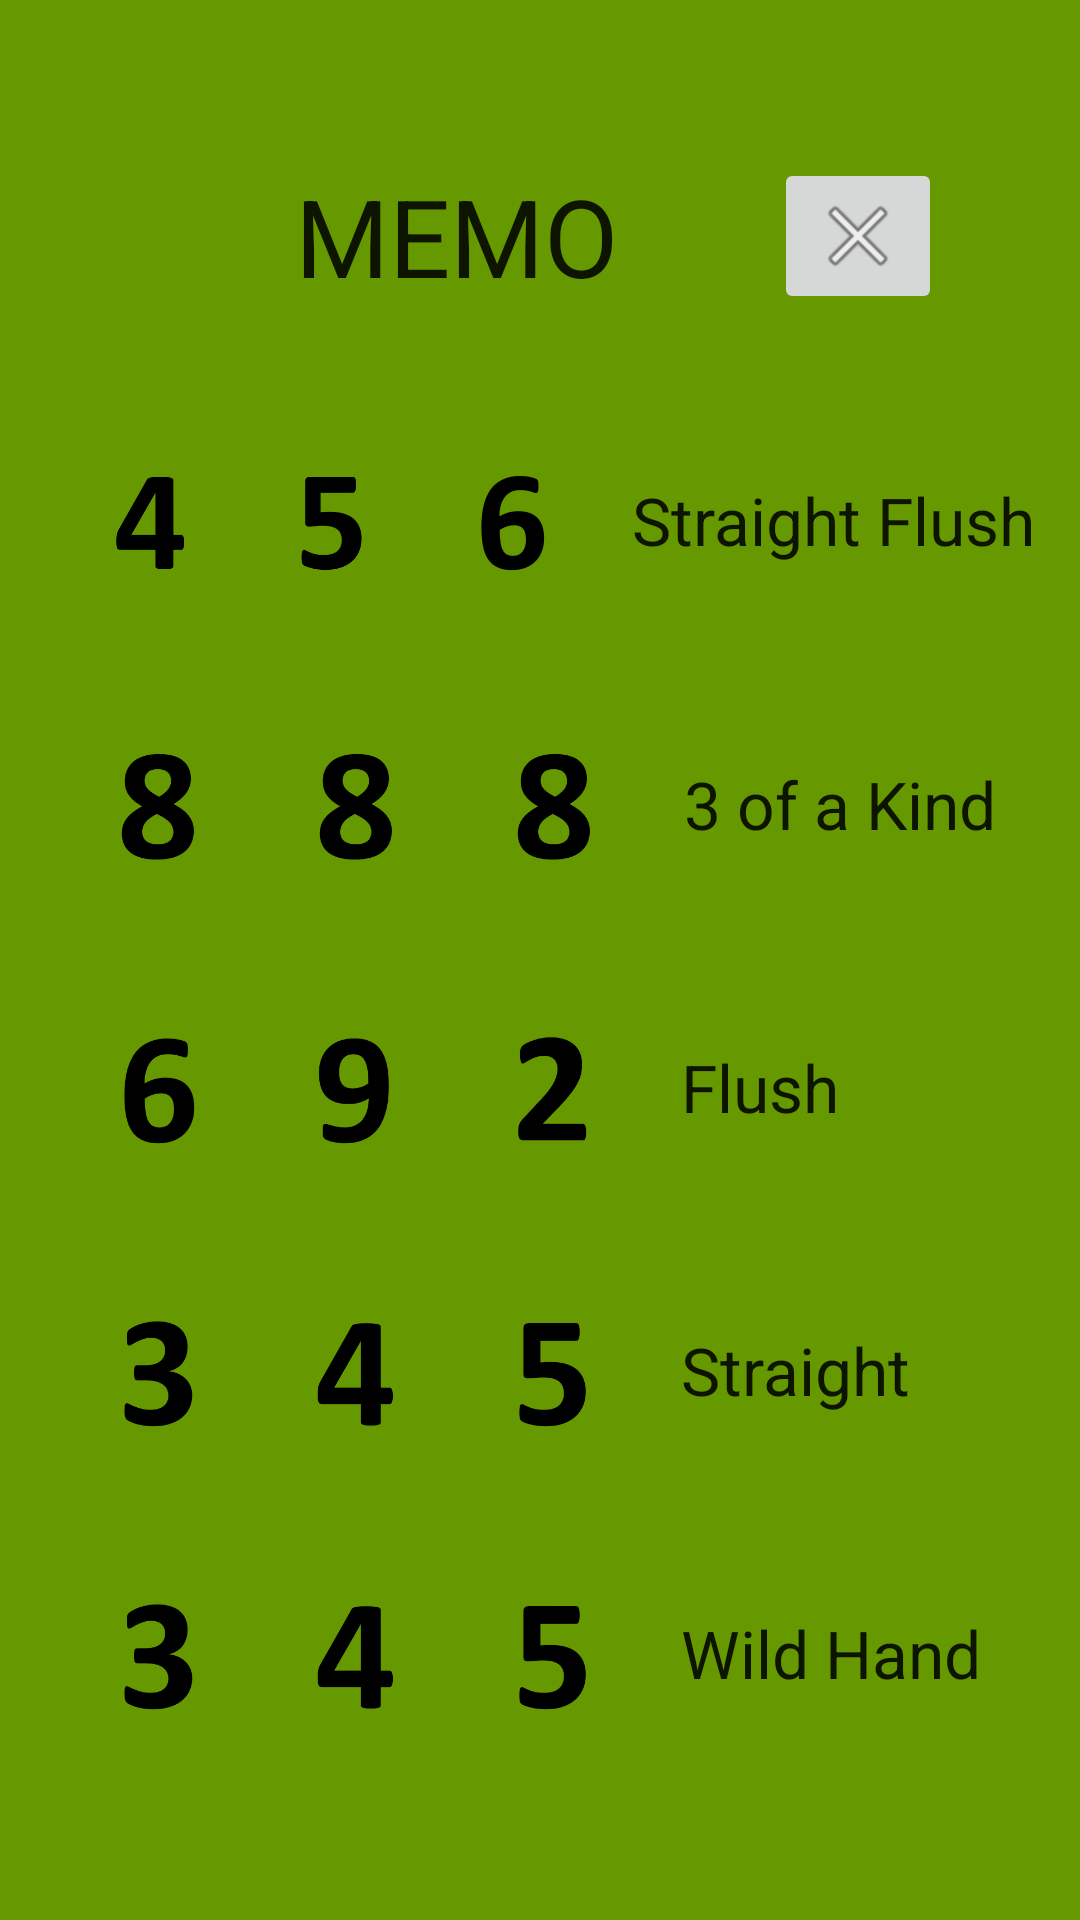

The Android layout XML behind this screen, and the referenced resources:
<!-- AndroidManifest.xml: application theme AppTheme -->
<!-- res/layout/activity_memo.xml -->
<?xml version="1.0" encoding="utf-8"?>
<LinearLayout xmlns:android="http://schemas.android.com/apk/res/android"
    xmlns:app="http://schemas.android.com/apk/res-auto"
    android:id="@+id/mainMemoLayout"
    android:layout_width="match_parent"
    android:layout_height="match_parent"
    android:layout_gravity="center"
    android:layout_weight="1"
    android:background="@android:color/holo_green_dark"
    android:gravity="center"
    android:orientation="vertical"
    android:paddingBottom="10dp"
    android:weightSum="1">

    <LinearLayout
        android:id="@+id/headMemoLayout"
        android:layout_width="match_parent"
        android:layout_height="match_parent"
        android:layout_weight="0.17"
        android:gravity="center"
        android:orientation="horizontal"
        android:padding="5dp"
        android:paddingBottom="15dp"
        android:weightSum="1">

        <TextView
            android:id="@+id/memoText"
            android:layout_width="wrap_content"
            android:layout_height="wrap_content"
            android:layout_weight="0.56"
            android:freezesText="false"
            android:gravity="left"
            android:text="MEMO"
            android:textAlignment="center"
            android:textAppearance="@style/TextAppearance.AppCompat.Large"
            android:textSize="36sp" />

        <ImageButton
            android:id="@+id/closeButton"
            android:layout_width="wrap_content"
            android:layout_height="wrap_content"
            android:adjustViewBounds="false"
            android:cropToPadding="false"
            android:scaleType="fitEnd"
            app:srcCompat="@android:drawable/ic_menu_close_clear_cancel" />
    </LinearLayout>

    <LinearLayout
        android:id="@+id/straightFlushLayout"
        android:layout_width="wrap_content"
        android:layout_height="match_parent"
        android:layout_gravity="left|center_vertical"
        android:layout_marginLeft="15dp"
        android:layout_weight="0.17"
        android:elevation="0dp"
        android:gravity="center|start"
        android:orientation="horizontal"
        android:padding="5dp">

        <ImageView
            android:id="@+id/straightFlushCard1"
            android:layout_width="match_parent"
            android:layout_height="wrap_content"
            android:layout_margin="5dp"
            android:layout_weight="1"
            android:adjustViewBounds="true"
            android:cropToPadding="true"
            app:srcCompat="@drawable/number4four" />

        <ImageView
            android:id="@+id/straightFlushCard2"
            android:layout_width="match_parent"
            android:layout_height="wrap_content"
            android:layout_margin="5dp"
            android:layout_weight="1"
            android:adjustViewBounds="true"
            android:cropToPadding="true"
            app:srcCompat="@drawable/number5five" />

        <ImageView
            android:id="@+id/straightFlushCard3"
            android:layout_width="match_parent"
            android:layout_height="wrap_content"
            android:layout_margin="5dp"
            android:layout_weight="1"
            android:adjustViewBounds="true"
            android:cropToPadding="true"
            app:srcCompat="@drawable/number6six" />

        <TextView
            android:id="@+id/straightFlushText"
            android:layout_width="wrap_content"
            android:layout_height="wrap_content"
            android:layout_margin="5dp"
            android:padding="5dp"
            android:text="Straight Flush"
            android:textAppearance="@style/TextAppearance.AppCompat.Large" />
    </LinearLayout>

    <LinearLayout
        android:id="@+id/threeOfAKindLayout"
        android:layout_width="wrap_content"
        android:layout_height="match_parent"
        android:layout_gravity="left|center_vertical"
        android:layout_marginLeft="15dp"
        android:layout_weight="0.17"
        android:gravity="center"
        android:orientation="horizontal"
        android:padding="5dp">

        <ImageView
            android:id="@+id/threeOfAKindCard1"
            android:layout_width="match_parent"
            android:layout_height="wrap_content"
            android:layout_margin="5dp"
            android:layout_weight="1"
            android:adjustViewBounds="true"
            android:cropToPadding="true"
            app:srcCompat="@drawable/number8eight" />

        <ImageView
            android:id="@+id/threeOfAKindCard2"
            android:layout_width="match_parent"
            android:layout_height="wrap_content"
            android:layout_margin="5dp"
            android:layout_weight="1"
            android:adjustViewBounds="true"
            android:cropToPadding="true"
            app:srcCompat="@drawable/number8eight" />

        <ImageView
            android:id="@+id/threeOfAKindCard3"
            android:layout_width="match_parent"
            android:layout_height="wrap_content"
            android:layout_margin="5dp"
            android:layout_weight="1"
            android:adjustViewBounds="true"
            android:cropToPadding="true"
            app:srcCompat="@drawable/number8eight" />

        <TextView
            android:id="@+id/threeOfAKindText"
            android:layout_width="wrap_content"
            android:layout_height="wrap_content"
            android:layout_margin="5dp"
            android:gravity="center_vertical"
            android:padding="5dp"
            android:text="3 of a Kind"
            android:textAppearance="@style/TextAppearance.AppCompat.Large" />
    </LinearLayout>

    <LinearLayout
        android:id="@+id/flushLayout"
        android:layout_width="wrap_content"
        android:layout_height="match_parent"
        android:layout_gravity="left|center_vertical"
        android:layout_marginLeft="15dp"
        android:layout_weight="0.17"
        android:gravity="center"
        android:orientation="horizontal"
        android:padding="5dp">

        <ImageView
            android:id="@+id/flushCard1"
            android:layout_width="match_parent"
            android:layout_height="wrap_content"
            android:layout_margin="5dp"
            android:layout_weight="1"
            android:adjustViewBounds="true"
            android:cropToPadding="false"
            app:srcCompat="@drawable/number6six" />

        <ImageView
            android:id="@+id/flushCard2"
            android:layout_width="match_parent"
            android:layout_height="wrap_content"
            android:layout_margin="5dp"
            android:layout_weight="1"
            android:adjustViewBounds="true"
            android:cropToPadding="false"
            app:srcCompat="@drawable/number9nine" />

        <ImageView
            android:id="@+id/flushCard3"
            android:layout_width="match_parent"
            android:layout_height="wrap_content"
            android:layout_margin="5dp"
            android:layout_weight="1"
            android:adjustViewBounds="true"
            android:cropToPadding="false"
            app:srcCompat="@drawable/number2two" />

        <TextView
            android:id="@+id/flushText"
            android:layout_width="wrap_content"
            android:layout_height="wrap_content"
            android:layout_margin="5dp"
            android:padding="5dp"
            android:text="Flush"
            android:textAppearance="@style/TextAppearance.AppCompat.Large" />
    </LinearLayout>

    <LinearLayout
        android:id="@+id/straightLayout"
        android:layout_width="wrap_content"
        android:layout_height="match_parent"
        android:layout_gravity="left|center_vertical"
        android:layout_marginLeft="15dp"
        android:layout_weight="0.17"
        android:gravity="center"
        android:orientation="horizontal"
        android:padding="5dp">

        <ImageView
            android:id="@+id/straightCard1"
            android:layout_width="match_parent"
            android:layout_height="wrap_content"
            android:layout_margin="5dp"
            android:layout_weight="1"
            android:adjustViewBounds="true"
            android:cropToPadding="true"
            app:srcCompat="@drawable/number3three" />

        <ImageView
            android:id="@+id/straightCard2"
            android:layout_width="match_parent"
            android:layout_height="wrap_content"
            android:layout_margin="5dp"
            android:layout_weight="1"
            android:adjustViewBounds="true"
            android:cropToPadding="true"
            app:srcCompat="@drawable/number4four" />

        <ImageView
            android:id="@+id/straightCard3"
            android:layout_width="match_parent"
            android:layout_height="wrap_content"
            android:layout_margin="5dp"
            android:layout_weight="1"
            android:adjustViewBounds="true"
            android:cropToPadding="true"
            app:srcCompat="@drawable/number5five" />

        <TextView
            android:id="@+id/straightText"
            android:layout_width="wrap_content"
            android:layout_height="wrap_content"
            android:layout_margin="5dp"
            android:padding="5dp"
            android:text="Straight"
            android:textAppearance="@style/TextAppearance.AppCompat.Large" />
    </LinearLayout>

    <LinearLayout
        android:id="@+id/wildHandLayout"
        android:layout_width="wrap_content"
        android:layout_height="match_parent"
        android:layout_gravity="left|center_vertical"
        android:layout_marginLeft="15dp"
        android:layout_weight="0.17"
        android:gravity="center"
        android:orientation="horizontal"
        android:padding="5dp">

        <ImageView
            android:id="@+id/wildHandCard1"
            android:layout_width="match_parent"
            android:layout_height="wrap_content"
            android:layout_margin="5dp"
            android:layout_weight="1"
            android:adjustViewBounds="true"
            android:cropToPadding="true"
            app:srcCompat="@drawable/number3three" />

        <ImageView
            android:id="@+id/wildHandCard2"
            android:layout_width="match_parent"
            android:layout_height="wrap_content"
            android:layout_margin="5dp"
            android:layout_weight="1"
            android:adjustViewBounds="true"
            android:cropToPadding="true"
            app:srcCompat="@drawable/number4four" />

        <ImageView
            android:id="@+id/wildHandCard3"
            android:layout_width="match_parent"
            android:layout_height="wrap_content"
            android:layout_margin="5dp"
            android:layout_weight="1"
            android:adjustViewBounds="true"
            android:cropToPadding="true"
            app:srcCompat="@drawable/number5five" />

        <TextView
            android:id="@+id/wildHandText"
            android:layout_width="wrap_content"
            android:layout_height="wrap_content"
            android:layout_margin="5dp"
            android:padding="5dp"
            android:text="Wild Hand"
            android:textAppearance="@style/TextAppearance.AppCompat.Large" />
    </LinearLayout>

</LinearLayout>
<!-- resources referenced by this layout -->
<resources>
  <!-- drawable number2two: png bitmap (drawable, 4236 bytes) -->
  <!-- drawable number3three: png bitmap (drawable, 4801 bytes) -->
  <!-- drawable number4four: png bitmap (drawable, 4099 bytes) -->
  <!-- drawable number5five: png bitmap (drawable, 4143 bytes) -->
  <!-- drawable number6six: png bitmap (drawable, 5193 bytes) -->
  <!-- drawable number8eight: png bitmap (drawable, 5446 bytes) -->
  <!-- drawable number9nine: png bitmap (drawable, 5221 bytes) -->
  <style name="AppTheme" parent="@style/Theme.AppCompat.Light.DarkActionBar">
          
          <item name="colorPrimary">@color/colorPrimary</item>
          <item name="colorPrimaryDark">@color/colorPrimaryDark</item>
          <item name="colorAccent">@color/colorAccent</item>
      </style>
  <color name="colorPrimary">#3F51B5</color>
  <color name="colorPrimaryDark">#303F9F</color>
  <color name="colorAccent">#FF4081</color>
</resources>
